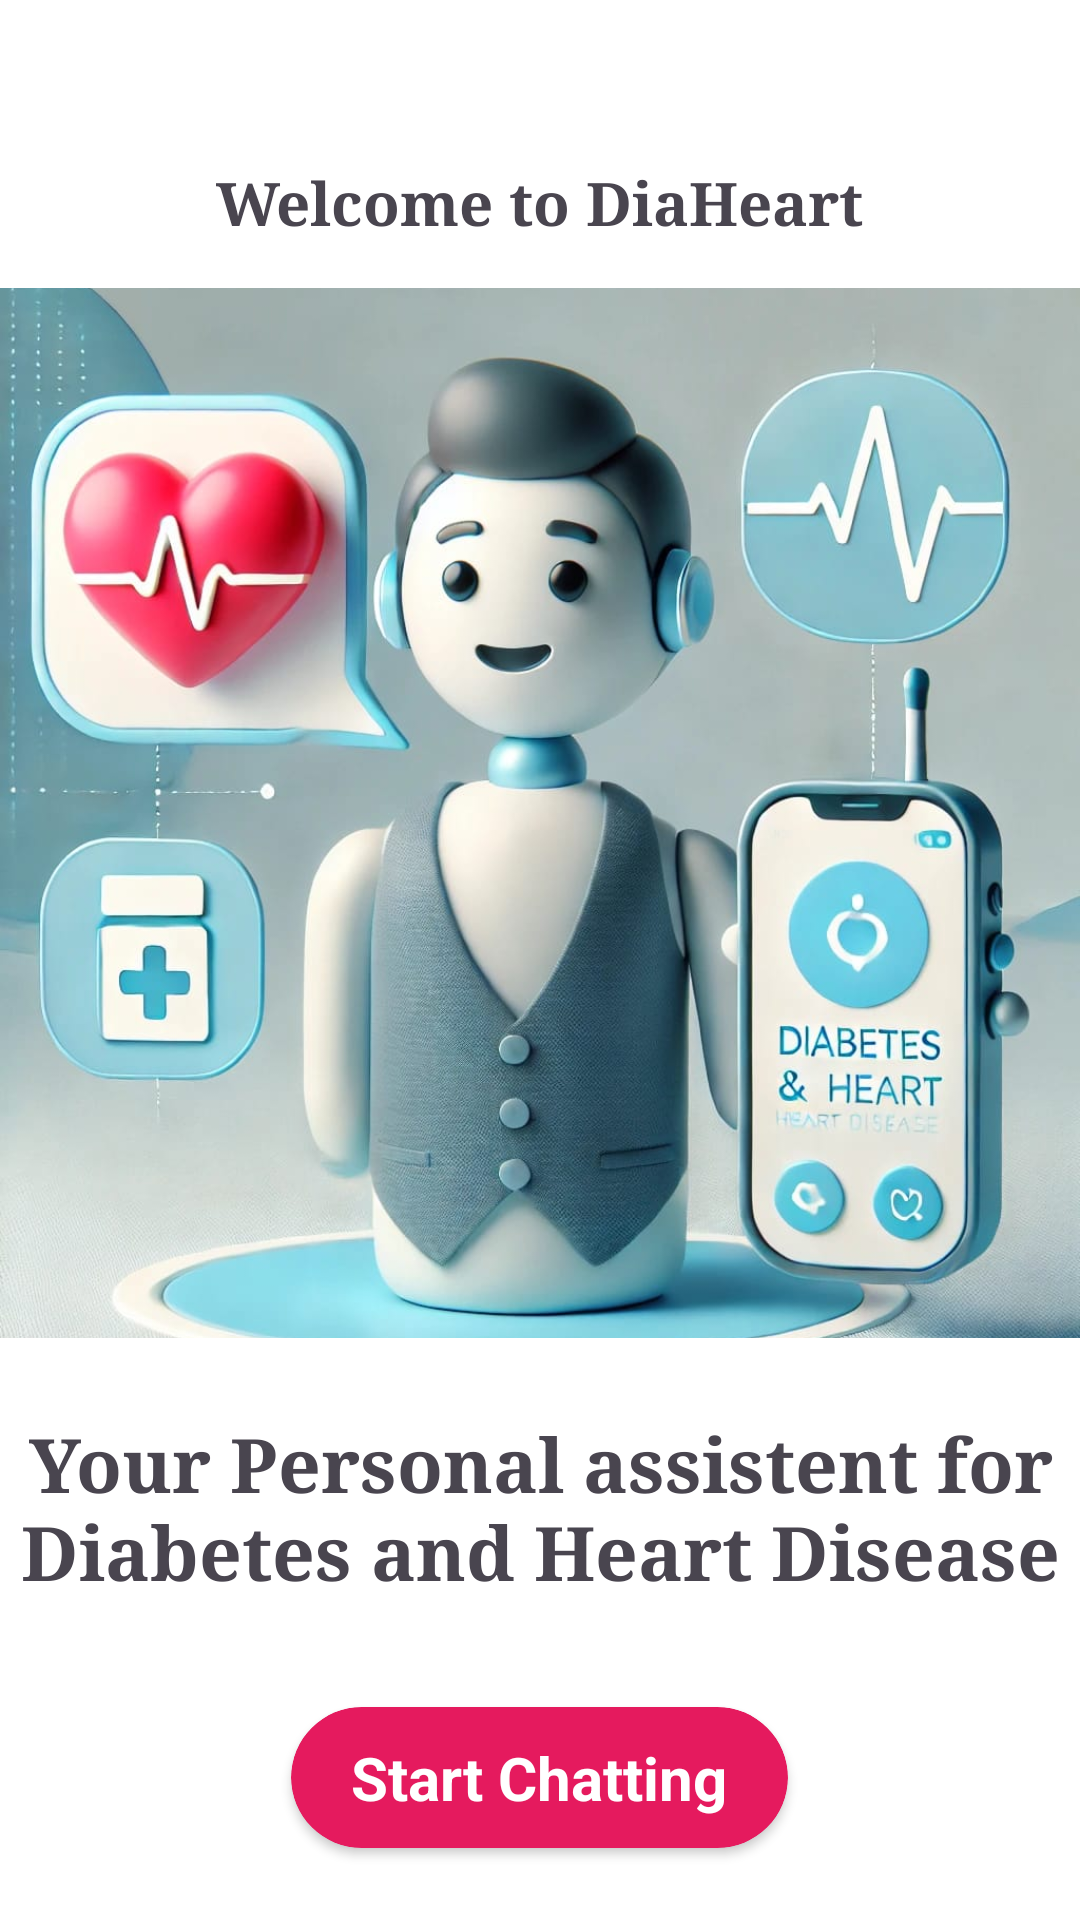

Here is an Android app screen rendered from its layout file. Give the layout XML and the strings, colors and styles it references.
<!-- AndroidManifest.xml: application theme Theme.DiaHeart -->
<!-- res/layout/chatbot_fragment.xml -->
<?xml version="1.0" encoding="utf-8"?>
<LinearLayout xmlns:android="http://schemas.android.com/apk/res/android"
    xmlns:app="http://schemas.android.com/apk/res-auto"
    android:layout_width="match_parent"
    android:layout_height="match_parent"
    android:layout_gravity="center"
    android:gravity="center"
    android:background="#FFFFFF"
    android:orientation="vertical">

    <TextView
        android:layout_width="wrap_content"
        android:layout_height="wrap_content"
        android:layout_gravity="center"
        android:layout_marginTop="30dp"
        android:fontFamily="serif"
        android:text="Welcome to DiaHeart"
        android:textSize="20sp"
        android:textStyle="bold" />

    <ImageView
        android:layout_width="match_parent"
        android:layout_height="350dp"
        android:layout_marginTop="15dp"
        android:importantForAccessibility="no"
        android:scaleType="centerCrop"
        android:src="@drawable/chatbot" />

    <TextView
        android:layout_width="wrap_content"
        android:layout_height="wrap_content"
        android:layout_gravity="center"
        android:layout_marginTop="25dp"
        android:fontFamily="serif"
        android:gravity="center"
        android:text="Your Personal assistent for Diabetes and Heart Disease"
        android:textSize="25sp"
        android:textStyle="bold" />

    <androidx.cardview.widget.CardView
        android:id="@+id/startchat"
        android:layout_width="wrap_content"
        android:layout_height="wrap_content"
        android:layout_gravity="center"
        android:layout_marginTop="35dp"
        app:cardBackgroundColor="#E51A5E"
        app:cardCornerRadius="50dp">


        <LinearLayout
            android:layout_width="wrap_content"
            android:layout_height="wrap_content"
            android:orientation="vertical">

            <TextView
                android:layout_width="wrap_content"
                android:layout_height="wrap_content"
                android:layout_gravity="center"
                android:gravity="center"
                android:paddingStart="20dp"
                android:paddingTop="10dp"
                android:paddingEnd="20dp"
                android:paddingBottom="10dp"
                android:text="Start Chatting"
                android:textColor="#FFFFFF"
                android:textSize="20sp"
                android:textStyle="bold" />


        </LinearLayout>


    </androidx.cardview.widget.CardView>

</LinearLayout>
<!-- resources referenced by this layout -->
<resources>
  <!-- drawable chatbot: jpg bitmap (drawable, 101070 bytes) -->
  <style name="Theme.DiaHeart" parent="Base.Theme.DiaHeart" />
  <style name="Base.Theme.DiaHeart" parent="Theme.Material3.DayNight.NoActionBar">
          
          
      </style>
</resources>
